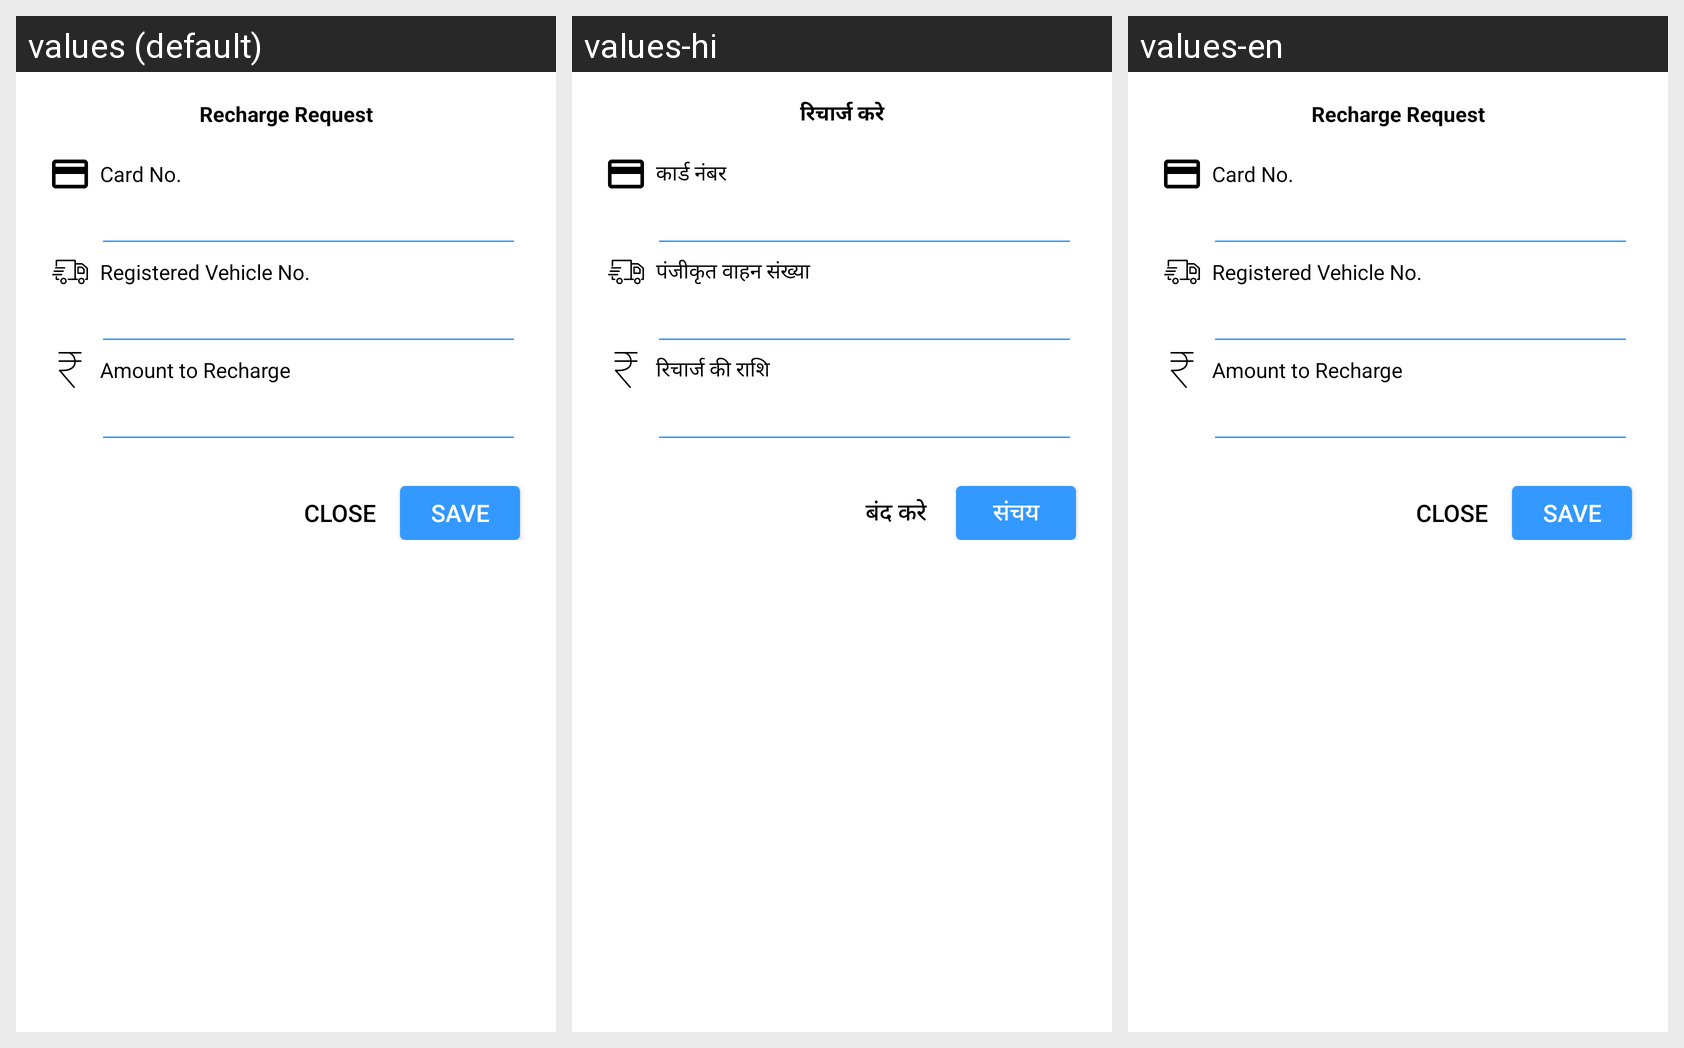

Strings drawn on this Android screen and how each of the app's shown locales translates them:
Android screen res/layout/recharge_dialog.xml rendered under 3 locales, left to right: values (default), values-hi, values-en. Device: Nexus 5 (rendered at 1080×1920; each locale shown at half size, 540×960, under a caption strip naming it); theme AppTheme.
Strings drawn on this screen, with the default value and each locale's value (text and hints the layout hard-codes, and strings that could not be matched under every locale, appear in the picture but are not listed):

recharge_request
  values: Recharge Request
  values-hi: रिचार्ज करे
  values-en: Recharge Request

card_no
  values: Card No.
  values-hi: कार्ड नंबर
  values-en: Card No.

registered_vehicle_no
  values: Registered Vehicle No.
  values-hi: पंजीकृत वाहन संख्या
  values-en: Registered Vehicle No.

amount_to_recharge
  values: Amount to Recharge
  values-hi: रिचार्ज की राशि
  values-en: Amount to Recharge

close
  values: CLOSE
  values-hi: बंद करे
  values-en: CLOSE

save
  values: SAVE
  values-hi: संचय
  values-en: SAVE
